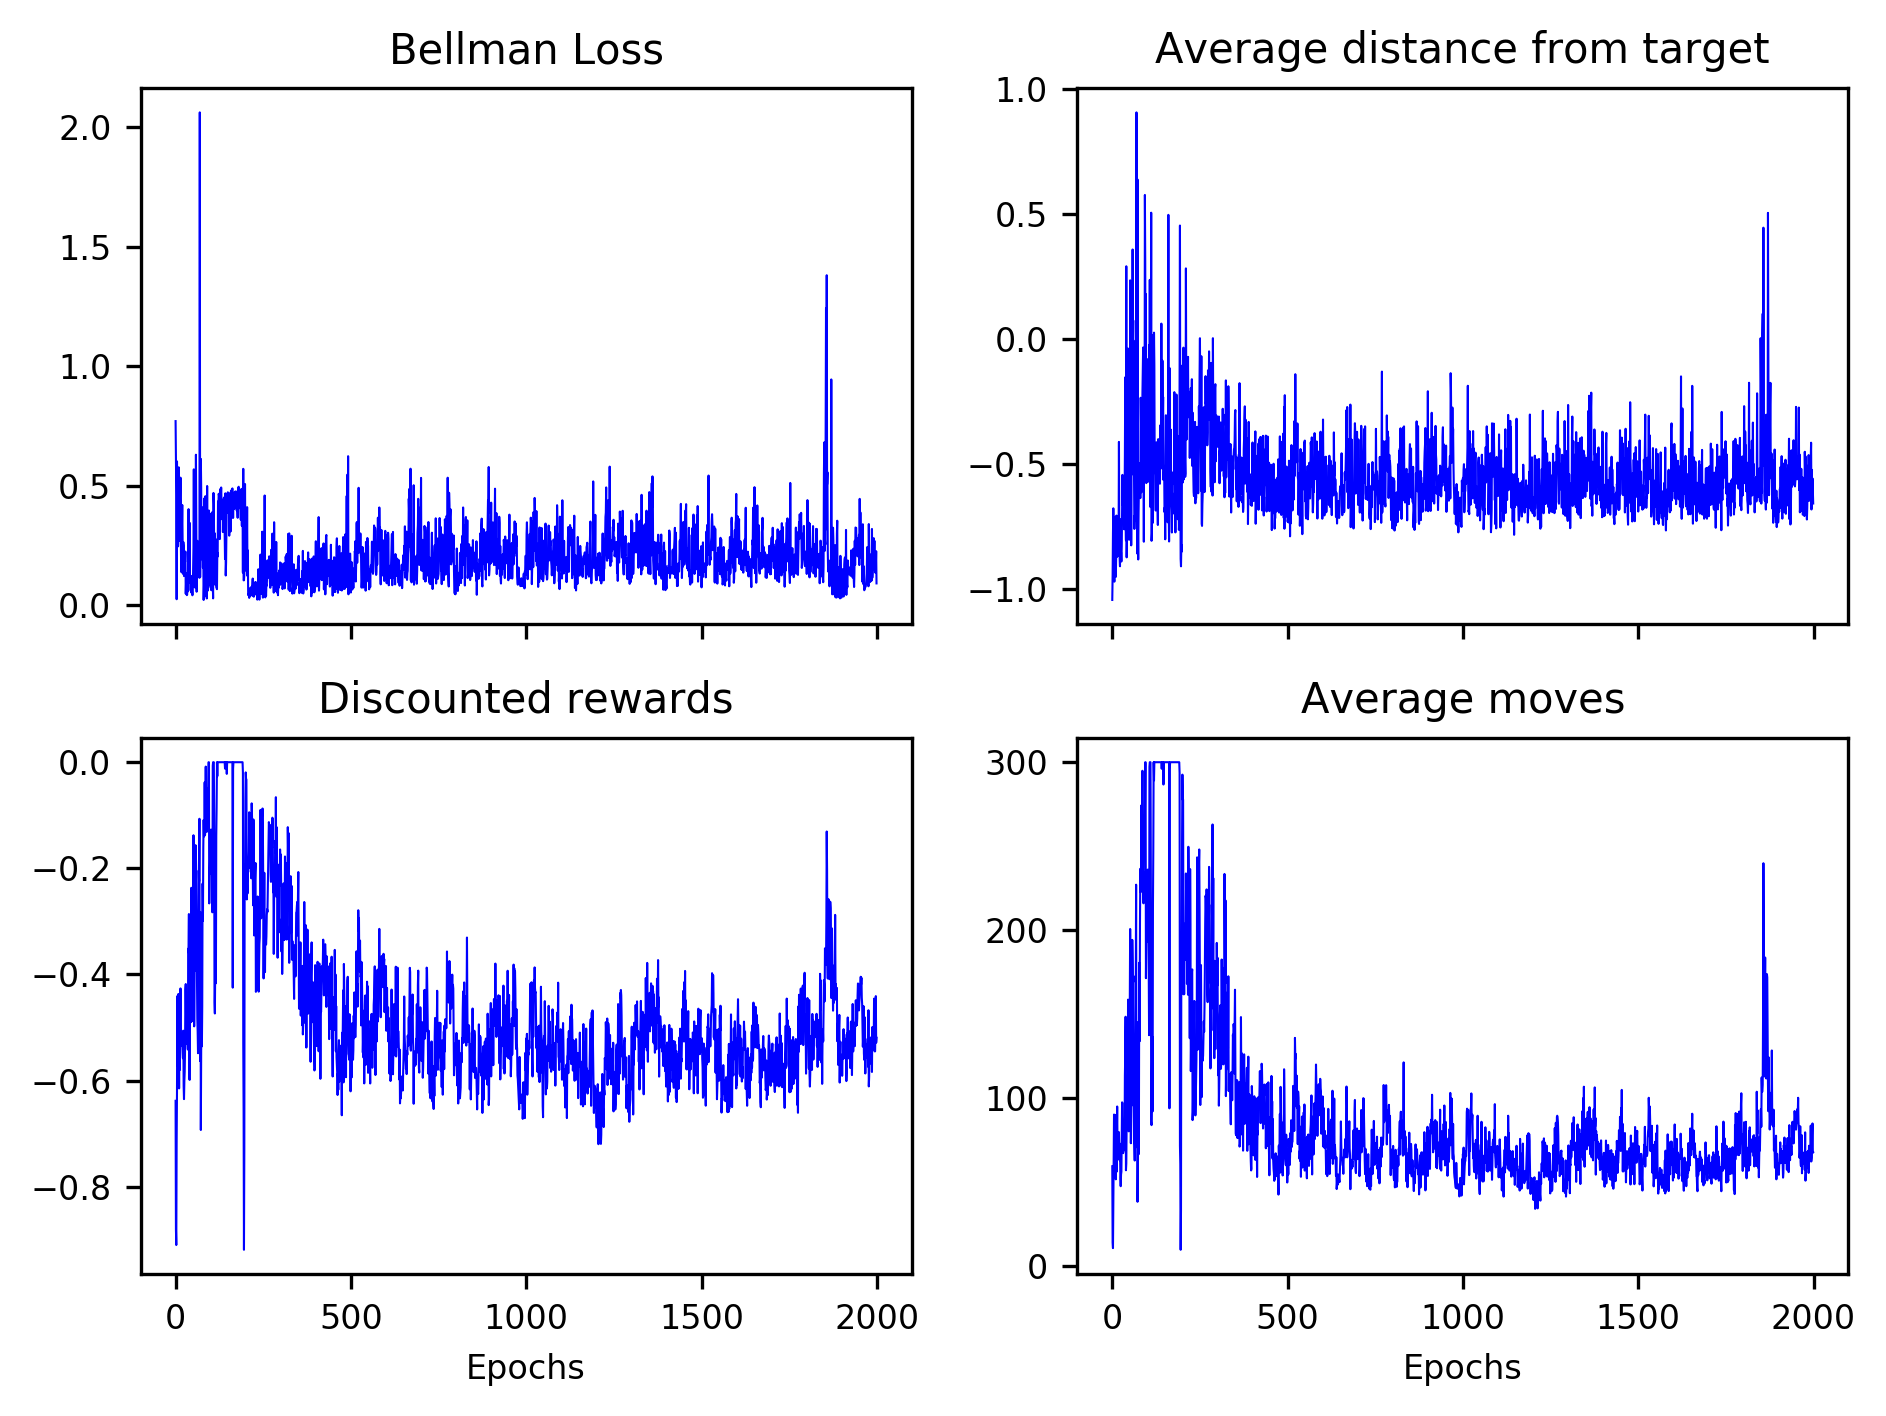

Data behind this chart, as committed beside it:
7.707487907709094088e-01, 6.283457989863343585e-01, 4.591860140244534705e-01, 2.594048710216156906e-02, 6.023417585756760673e-01, 3.673679064959287643e-01, 3.745935637977027000e-01, 2.469889321723712783e-01, 3.099045578610457596e-01, 5.775052238556099837e-01, 2.700381911808094060e-01, 2.743680717962320159e-01, 4.873471709519208162e-01, 4.079543386765127622e-01, 5.342863237981703151e-01, 2.719045077643045261e-01, 1.460867014536475494e-01, 1.386894723252964923e-01, 3.254539557786095827e-01, 4.200399401079124573e-01, 2.767283246050364909e-01, 1.322601585537768187e-01, 2.654541029699544197e-01, 2.500013480734928351e-01
-1.042124748229980469e+00, -9.449773430824279785e-01, -7.738904953002929688e-01, -6.760747432708740234e-01, -7.468858957290649414e-01, -9.499395489692687988e-01, -9.690579175949096680e-01, -9.309416413307189941e-01, -9.402403235435485840e-01, -7.101380825042724609e-01, -9.501082897186279297e-01, -8.787209987640380859e-01, -7.050978541374206543e-01, -8.708356022834777832e-01, -8.596308827400207520e-01, -7.551004886627197266e-01, -7.508323788642883301e-01, -8.663650751113891602e-01, -8.363612890243530273e-01, -4.108099341392517090e-01, -7.684080004692077637e-01, -8.753776550292968750e-01, -9.076031446456909180e-01, -7.198820710182189941e-01
-6.382095968523786578e-01, -8.807761789417341003e-01, -9.101087493607546985e-01, -7.180666955994400302e-01, -6.220169898569078981e-01, -4.408072803960161323e-01, -5.720450321012002792e-01, -5.444695410213056253e-01, -4.368629406542759996e-01, -5.024740045452161796e-01, -6.148772828144730695e-01, -5.092293741416668018e-01, -5.801942977397365198e-01, -4.838342719646462342e-01, -4.263998885186586207e-01, -5.091593282285964417e-01, -5.289049556533160779e-01, -5.183684230766885115e-01, -5.339703251543298501e-01, -5.301718689354576464e-01, -5.470033310827623341e-01, -5.580753527475842413e-01, -5.060630017210997478e-01, -6.102316397838674078e-01
5.920000000000000284e+01, 1.380000000000000071e+01, 1.040000000000000036e+01, 3.970000000000000284e+01, 6.870000000000000284e+01, 9.000000000000000000e+01, 5.860000000000000142e+01, 7.359999999999999432e+01, 8.979999999999999716e+01, 7.770000000000000284e+01, 5.139999999999999858e+01, 7.000000000000000000e+01, 5.579999999999999716e+01, 7.909999999999999432e+01, 9.479999999999999716e+01, 7.079999999999999716e+01, 6.609999999999999432e+01, 7.000000000000000000e+01, 6.709999999999999432e+01, 7.950000000000000000e+01, 6.310000000000000142e+01, 6.279999999999999716e+01, 7.259999999999999432e+01, 5.250000000000000000e+01
